Run: headless pygame with SDL's dummy video driver; simulated clock (each Clock.tick advances the game by its frame time, no real sleeping); random seed 0; keys injected as events and as key.get_pressed() state; mouse plan: one left click at the window centre at the start of phase 2, then a move to the lower-right quarter at the start of phase 3.
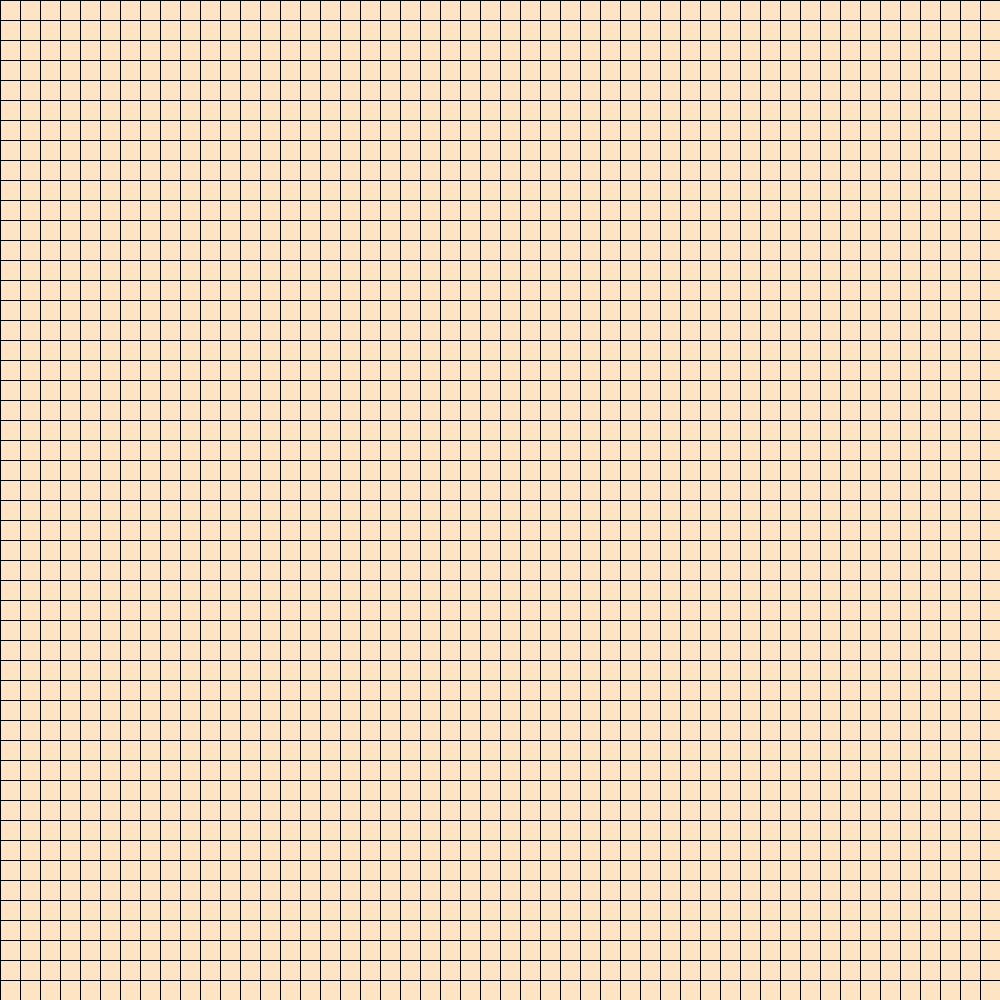
Frame 1 of 3 · flips 1–60 · no input
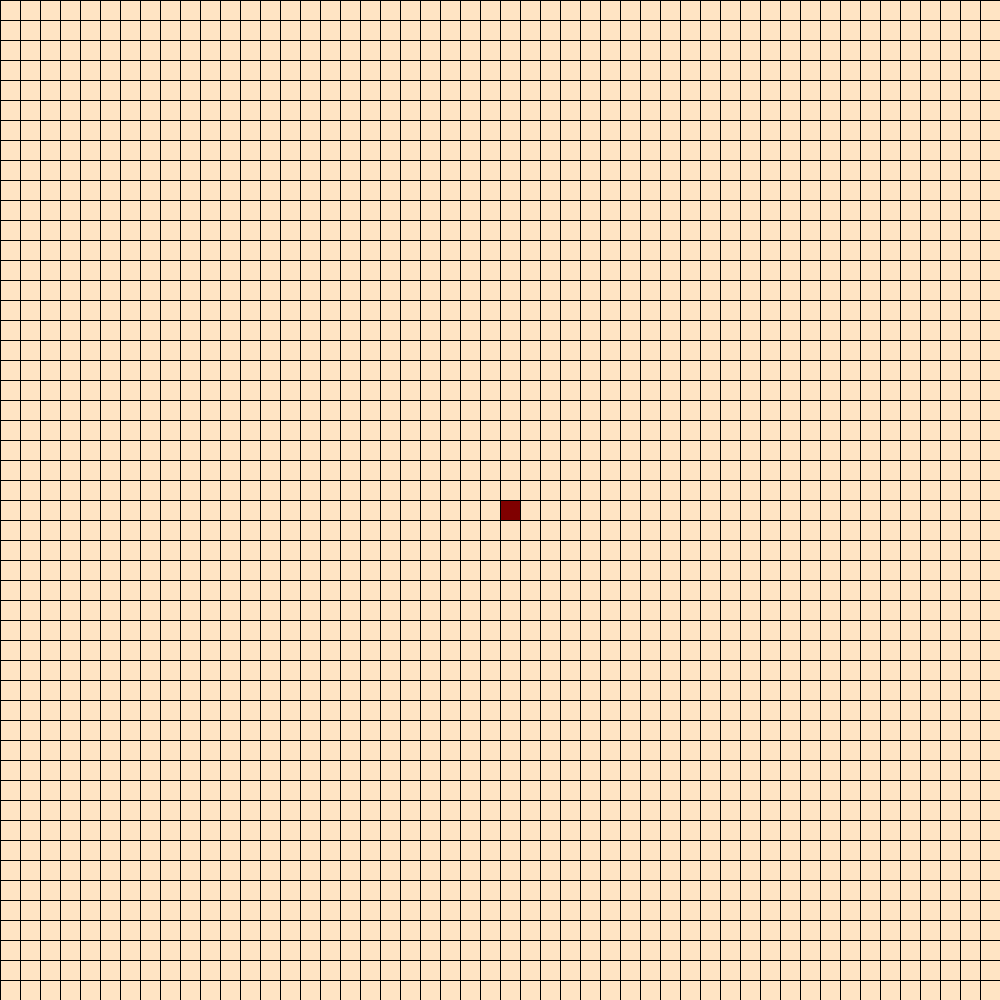
Frame 2 of 3 · flips 61–180 · clicked the window centre · tapped SPACE, RETURN · held RIGHT (→), D
Frame 3 of 3 · flips 181–300 · moved the mouse to the lower-right quarter · held DOWN (↓), S · screen unchanged from frame 2, image omitted

The pygame program that drew these frames:

import pygame 
from queue import PriorityQueue 
from queue import Queue 
from queue import LifoQueue 

width = 1000
win = pygame.display.set_mode((width,width))
#pygame.display.set_caption("Depth First Search")
#pygame.display.set_caption("Breadth First Search")
pygame.display.set_caption("Dijkstra's Algorithm")
#pygame.display.set_caption("A*  Shortest Pathfinding Algorithm")

CLOSE = (188,143,143) 
OPEN = (216,191,216)
BACKGROUND = (255,228,196)
END = (0,0,128)
START = (128,0,0) 
BARRIER = (128,128,0) 
GRID = (0,0,0) 
PATH = (255,69,0)

class Square_Box :  
	def __init__(self,row,col,width,total_rows) : 

		self.row = row 
		self.col = col 
		self.width = width 
		self.total_rows = total_rows
		self.neighbors = [] 
		self.color_of_cube = BACKGROUND
		self.x = row * width 
		self.y = col* width

	def get_x_y_position(self) : 

		return self.row,self.col 

	def is_visited(self) : 

		return self.color_of_cube == CLOSE 

	def is_not_visited(self) : 

		return self.color_of_cube == OPEN

	def is_barrier(self) : 

		return self.color_of_cube == BARRIER

	def is_start(self): 

		return self.color_of_cube == START 

	def is_end(self) : 

		return self.color_of_cube == END 

	def clear_all(self) : 

		self.color_of_cube  = BACKGROUND

	def make_start(self) :

		self.color_of_cube = START 

	def make_end(self) : 

		self.color_of_cube = END 

	def make_barrier(self) : 

		self.color_of_cube = BARRIER

	def make_path(self) : 

		self.color_of_cube = PATH 

	def make_visited(self) :

		self.color_of_cube = CLOSE 

	def make_not_visited(self) : 

		self.color_of_cube = OPEN 


	def draw(self,win) : 

		pygame.draw.rect(win,self.color_of_cube,(self.x,self.y,self.width,self.width))

	def update_neighbors(self,grid) : 
		self.neighbors = []
		if self.col > 0 and not grid[self.row][self.col-1].is_barrier() : 
			self.neighbors.append(grid[self.row][self.col-1])
		if self.row < self.total_rows -1 and not grid[self.row+1][self.col].is_barrier() : 
			self.neighbors.append(grid[self.row + 1][self.col])
		if self.col < self.total_rows-1 and not grid[self.row][self.col+1].is_barrier() : 
			self.neighbors.append(grid[self.row][self.col+1])
		if self.row > 0 and not grid[self.row -1][self.col].is_barrier() : 
			self.neighbors.append(grid[self.row-1][self.col])

def make_grid(rows,width) : 

	grid = [] 

	distance_between_square_boxes = width //rows 

	for i in range(rows) : 

		grid.append([])

		for j in range(rows) : 

			square_box = Square_Box(i,j,distance_between_square_boxes,rows)
			grid[i].append(square_box)
	
	return grid

def draw_grid(win,rows,width) : 

	distance_between_square_boxes = width // rows 

	for i in range(rows) : 
		pygame.draw.line(win,GRID,(0,i * distance_between_square_boxes), (width, i * distance_between_square_boxes))

		for j in range (rows) : 

			pygame.draw.line(win,GRID,(j * distance_between_square_boxes,0),(j * distance_between_square_boxes,width))


def draw(win,grid,rows,width) : 

	win.fill(BACKGROUND)

	for row in grid : 

		for square in row  : 

			square.draw(win) 

	draw_grid(win,rows,width)

	pygame.display.update() 

def clicking_position_determination(pos,rows,width) : 

	distance_between_square_boxes = width // rows 
	y,x = pos
	row = y // distance_between_square_boxes
	col = x // distance_between_square_boxes

	return row , col 

def manhattan_h_score(p1,p2) : 
	x1,y1 = p1 
	x2,y2 = p2 
	return abs(x1-x2) + abs(y1-y2)

def show_path(came_from,start,current,draw) : 
	while current in came_from : 
		current = came_from[current]
		if current == start : 
			continue
		current.make_path()
		draw() 

def depth_first_search(draw,grid,start,end) : 

	stack= LifoQueue()
	stack.put(start) 
	visited = {start}
	came_from = {} 

	while not stack.empty() : 
		for event in pygame.event.get() : 
			if event.type == pygame.QUIT : 
				pygame.quit() 

		current = stack.get()
		
		if current == end : 
			show_path(came_from,start,end,draw)
			end.make_end()
			start.make_start()
			return True 

		for neighbor in current.neighbors : 

			if neighbor not in visited : 
				came_from[neighbor] = current 
				stack.put(neighbor)
				visited.add(neighbor) 
				neighbor.make_visited()

		draw()

		if current!=start : 
			current.make_not_visited() 

	return False 

def dijkstra(draw,grid,start,end) : 

	count = 0 
	visited = PriorityQueue() 
	visited.put((0,count,start))
	came_from = {} 
	distance = {square:float("inf") for row in grid for square in row}
	distance[start] = 0 
	visited_dictionary = {start}

	while not visited.empty() : 
		for event in pygame.event.get() : 
			if event.type == pygame.QUIT : 
				pygame.QUIT() 

		current = visited.get()[2]
		visited_dictionary.remove(current)
		if current == end : 
			show_path(came_from,start,end,draw)
			end.make_end() 
			start.make_start() 
			return True 

		for neighbor in current.neighbors : 
			current_distance = distance[current] + 1 
			if current_distance < distance[neighbor] :
				came_from[neighbor] = current 
				distance[neighbor] = current_distance
				if neighbor not in visited_dictionary: 
					count+=1 
					visited.put((distance[current],count,neighbor))
					visited_dictionary.add(neighbor)
					neighbor.make_visited()

		draw() 
		if current!=start : 
			current.make_not_visited() 

	return False 

def breadth_first_search(draw,grid,start,end) : 
	nodes = Queue() 
	nodes.put(start)
	visited = {start}
	came_from = {} 

	while not nodes.empty() : 
		for event in pygame.event.get() : 
			if event.type == pygame.QUIT : 
				pygame.quit() 

		current = nodes.get() 
		if current == end : 

			show_path(came_from,start,end,draw)
			end.make_end() 
			start.make_start() 
			return True 
		for neighbor in current.neighbors : 

			if neighbor not in visited: 
				came_from[neighbor] = current 
				nodes.put(neighbor)
				visited.add(neighbor)
				neighbor.make_visited() 

		draw() 

		if current != start : 
			current.make_not_visited() 

	return False 

import time 
def a_star(draw,grid,start,end) : 

	count = 0 
	visited = PriorityQueue() 
	visited.put((0,count,start))
	came_from = {} 
	g_score = {square:float("inf") for row in grid for square in row }
	g_score[start] = 0 
	f_score = {square:float("inf") for row in grid for square in row }
	f_score[start] =  manhattan_h_score(start.get_x_y_position(),end.get_x_y_position())

	visited_dictionary = {start} 

	while not visited.empty() :
		#time.sleep(0.3) 
		for event in pygame.event.get() : 

			if event.type == pygame.QUIT : 
				pygame.quit() 

		current = visited.get()[2]
		visited_dictionary.remove(current)

		if current == end : 
			show_path(came_from,start,end,draw)
			end.make_end()
			return True

		for neighbor in current.neighbors :
			temporary_g_score = g_score[current] + 1

			if temporary_g_score < g_score[neighbor] :

				came_from[neighbor] = current 

				g_score[neighbor] = temporary_g_score
				f_score[neighbor] = temporary_g_score + manhattan_h_score(neighbor.get_x_y_position(), end.get_x_y_position())
				if neighbor not in visited_dictionary : 
					count +=1 
					visited.put((f_score[neighbor],count,neighbor))
					visited_dictionary.add(neighbor)
					neighbor.make_visited()

		draw() 

		if current!=start : 
			current.make_not_visited() 

	return False

def main() : 

	ROWS = 50
	grid = make_grid(ROWS,width)

	start = None 
	end = None 

	run = True 

	while run : 

		draw(win,grid,ROWS,width)
		
		for event in pygame.event.get() : 

			if event.type == pygame.QUIT: 

				run = False 


			if pygame.mouse.get_pressed()[0] :
				pos = pygame.mouse.get_pos() 
				row , col = clicking_position_determination(pos,ROWS,width)
				cube = grid[row][col]

				if not start and cube!=end : 
					start = cube
					start.make_start() 

				elif not end and cube != start : 
					end = cube 
					end.make_end() 

				elif cube != end and cube != start : 

					cube.make_barrier() 

			elif pygame.mouse.get_pressed()[2] : 
				pos = pygame.mouse.get_pos()
				row,col = clicking_position_determination(pos,ROWS,width)
				cube = grid[row][col]
				cube.clear_all() 
				if cube == start : 
					start = None 
				elif cube == end : 
					end = None 

			if event.type == pygame.KEYDOWN : 

				if event.key == pygame.K_SPACE and start and end : 
					for row in grid : 
						for square in row : 
							square.update_neighbors(grid)


					dijkstra(lambda : draw(win,grid,ROWS,width), grid,start,end)

					#depth_first_search(lambda : draw(win,grid,ROWS,width), grid,start,end)

					#breadth_first_search(lambda : draw(win,grid,ROWS,width), grid,start,end)
					#a_star(lambda : draw(win,grid,ROWS,width), grid,start,end)


				if event.key == pygame.K_c : 

					start = None 
					end = None 
					grid = make_grid(ROWS,width)


	pygame.quit() 

if __name__=="__main__" : 

	main()
